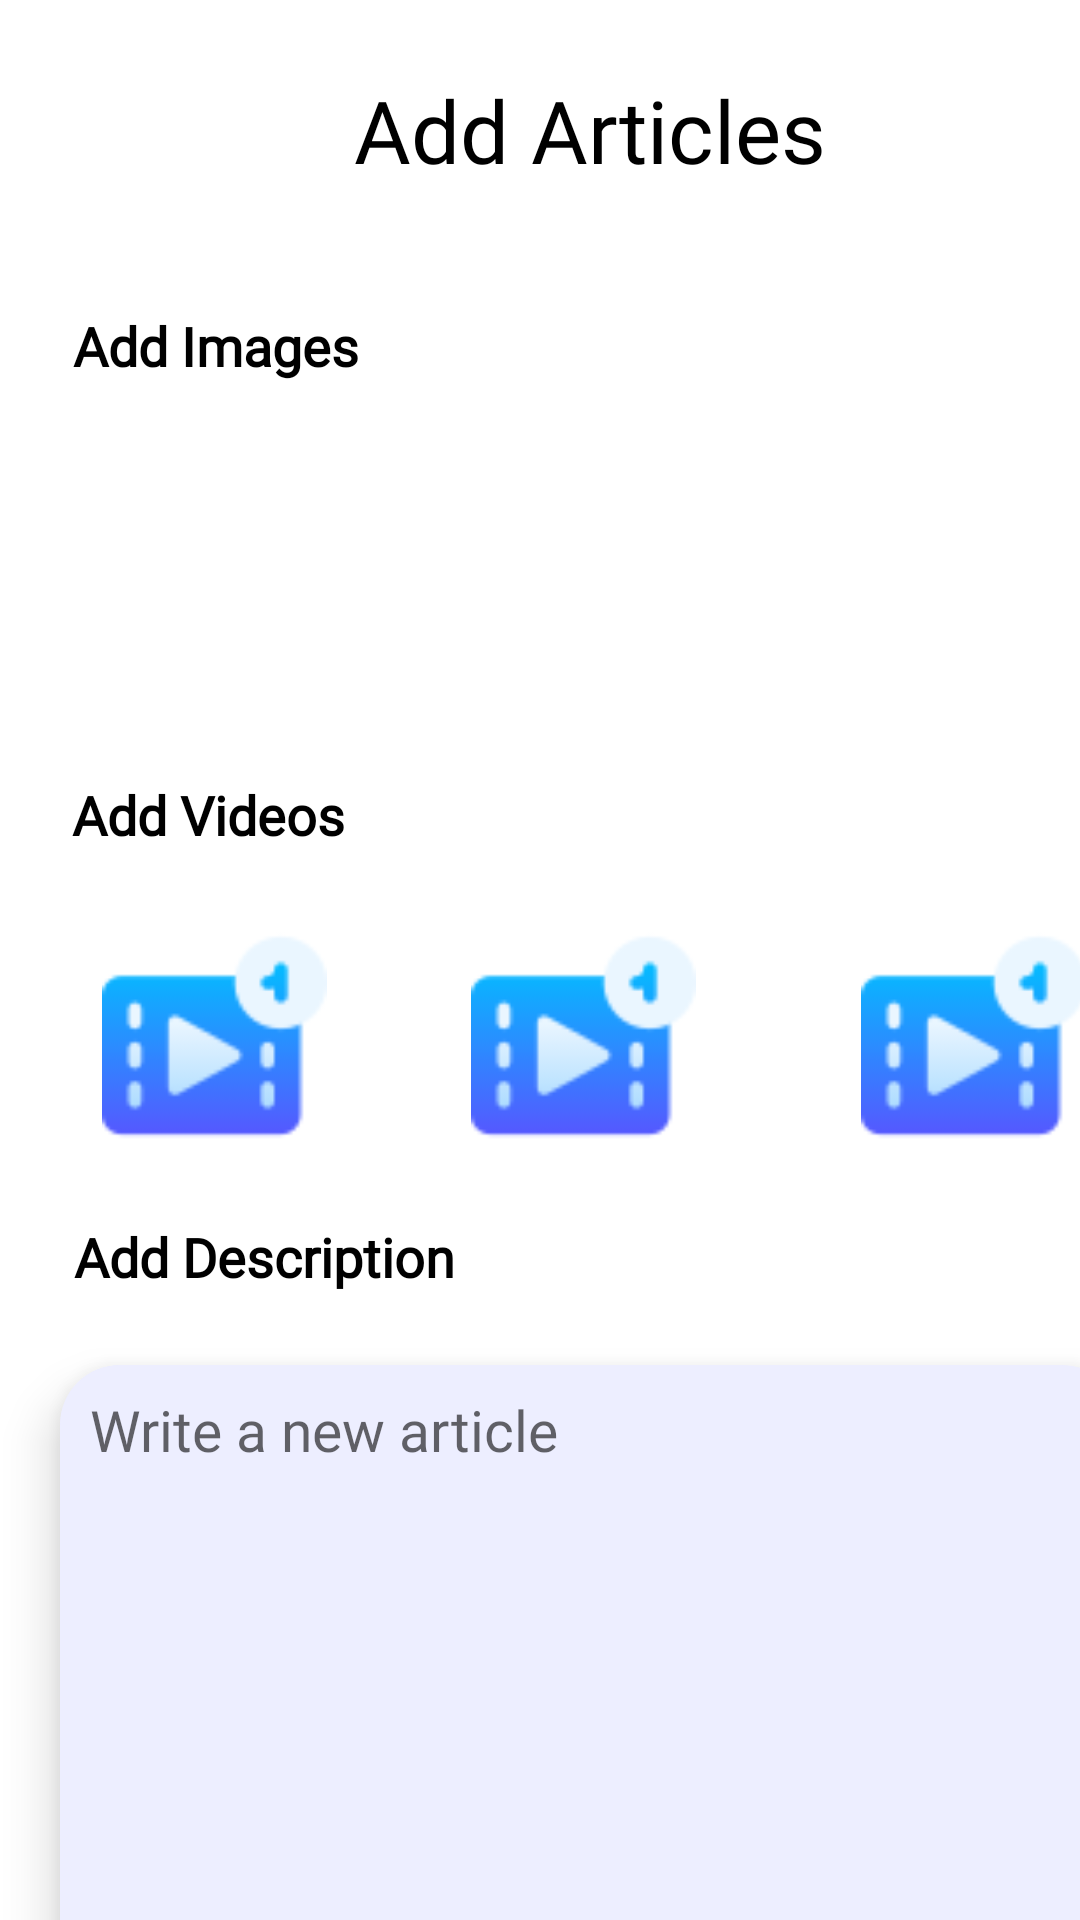

Reconstruct the res/layout file that produces this screen, plus the resources it refers to.
<!-- AndroidManifest.xml: application theme Theme.UEE_Admin_App -->
<!-- res/layout/activity_new_article.xml -->
<?xml version="1.0" encoding="utf-8"?>
<androidx.constraintlayout.widget.ConstraintLayout xmlns:android="http://schemas.android.com/apk/res/android"
    xmlns:app="http://schemas.android.com/apk/res-auto"
    xmlns:tools="http://schemas.android.com/tools"
    android:layout_width="match_parent"
    android:layout_height="match_parent">

    <androidx.constraintlayout.widget.ConstraintLayout
        android:layout_width="391dp"
        android:layout_height="849dp"
        tools:layout_editor_absoluteX="1dp"
        tools:layout_editor_absoluteY="1dp">

        <TextView
            android:id="@+id/textView17"
            android:layout_width="wrap_content"
            android:layout_height="wrap_content"
            android:layout_marginTop="24dp"
            android:fontFamily="@font/quicksand_bold"
            android:text="@string/ADDARTICLE"
            android:textColor="@color/black"
            android:textSize="29dp"
            app:layout_constraintBottom_toTopOf="@+id/textView18"
            app:layout_constraintEnd_toEndOf="parent"
            app:layout_constraintHorizontal_bias="0.506"
            app:layout_constraintStart_toStartOf="parent"
            app:layout_constraintTop_toTopOf="parent"
            app:layout_constraintVertical_bias="0.0" />

        <TextView
            android:id="@+id/textView18"
            android:layout_width="wrap_content"
            android:layout_height="wrap_content"
            android:layout_marginBottom="24dp"
            android:fontFamily="@font/quicksand_regular"
            android:text="@string/ADDIMAGE"
            android:textColor="@color/black"
            android:textSize="18dp"
            android:textStyle="bold"
            app:layout_constraintBottom_toTopOf="@+id/imageView30"
            app:layout_constraintEnd_toEndOf="parent"
            app:layout_constraintHorizontal_bias="0.082"
            app:layout_constraintStart_toStartOf="parent" />

        <ImageView
            android:id="@+id/imageView28"
            android:layout_width="84dp"
            android:layout_height="84dp"
            android:layout_marginStart="20dp"
            android:layout_marginBottom="24dp"
            app:layout_constraintBottom_toTopOf="@+id/textView19"
            app:layout_constraintStart_toStartOf="parent"
            app:srcCompat="@drawable/addimage" />

        <ImageView
            android:id="@+id/imageView29"
            android:layout_width="84dp"
            android:layout_height="84dp"
            android:layout_marginStart="40dp"
            android:layout_marginBottom="24dp"
            app:layout_constraintBottom_toTopOf="@+id/textView19"
            app:layout_constraintStart_toEndOf="@+id/imageView28"
            app:srcCompat="@drawable/addimage" />

        <ImageView
            android:id="@+id/imageView30"
            android:layout_width="84dp"
            android:layout_height="84dp"
            android:layout_marginBottom="24dp"
            app:layout_constraintBottom_toTopOf="@+id/textView19"
            app:layout_constraintEnd_toEndOf="parent"
            app:layout_constraintHorizontal_bias="0.658"
            app:layout_constraintStart_toEndOf="@+id/imageView29"
            app:srcCompat="@drawable/addimage" />

        <TextView
            android:id="@+id/textView19"
            android:layout_width="wrap_content"
            android:layout_height="wrap_content"
            android:layout_marginStart="24dp"
            android:layout_marginBottom="24dp"
            android:fontFamily="@font/quicksand_regular"
            android:text="@string/ADDVIDEOS"
            android:textColor="@color/black"
            android:textSize="18dp"
            android:textStyle="bold"
            app:layout_constraintBottom_toTopOf="@+id/imageView33"
            app:layout_constraintStart_toStartOf="parent" />

        <ImageView
            android:id="@+id/imageView31"
            android:layout_width="79dp"
            android:layout_height="75dp"
            android:layout_marginStart="32dp"
            android:layout_marginBottom="24dp"
            app:layout_constraintBottom_toTopOf="@+id/textView20"
            app:layout_constraintStart_toStartOf="parent"
            app:srcCompat="@drawable/video1" />

        <ImageView
            android:id="@+id/imageView32"
            android:layout_width="79dp"
            android:layout_height="75dp"
            android:layout_marginStart="44dp"
            android:layout_marginBottom="24dp"
            app:layout_constraintBottom_toTopOf="@+id/textView20"
            app:layout_constraintStart_toEndOf="@+id/imageView31"
            app:srcCompat="@drawable/video1" />

        <ImageView
            android:id="@+id/imageView33"
            android:layout_width="79dp"
            android:layout_height="75dp"
            android:layout_marginBottom="24dp"
            app:layout_constraintBottom_toTopOf="@+id/textView20"
            app:layout_constraintEnd_toEndOf="parent"
            app:layout_constraintHorizontal_bias="0.653"
            app:layout_constraintStart_toEndOf="@+id/imageView32"
            app:srcCompat="@drawable/video1" />

        <TextView
            android:id="@+id/textView20"
            android:layout_width="wrap_content"
            android:layout_height="wrap_content"
            android:layout_marginBottom="24dp"
            android:fontFamily="@font/quicksand_regular"
            android:text="@string/ADDDESCRIPTION"
            android:textColor="@color/black"
            android:textSize="18dp"
            android:textStyle="bold"
            app:layout_constraintBottom_toTopOf="@+id/cardView"
            app:layout_constraintEnd_toEndOf="parent"
            app:layout_constraintHorizontal_bias="0.093"
            app:layout_constraintStart_toStartOf="parent"
           />

        <Button
            android:id="@+id/Addsa"
            android:layout_width="91dp"
            android:layout_height="45dp"
            android:layout_marginStart="56dp"
            android:layout_marginBottom="56dp"
            android:text="Add"
            app:layout_constraintBottom_toBottomOf="parent"
            app:layout_constraintStart_toStartOf="parent"
            android:textAllCaps="false"
            android:fontFamily="@font/quicksand_bold"
            android:background="@drawable/btnaddcancel"
            android:textColor="@color/white"/>

        <Button
            android:id="@+id/Cncelsa"
            android:layout_width="wrap_content"
            android:layout_height="wrap_content"
            android:layout_marginBottom="56dp"
            android:fontFamily="@font/quicksand_bold"
            android:text="Cancel"
            android:textAllCaps="false"
            app:layout_constraintBottom_toBottomOf="parent"
            app:layout_constraintEnd_toEndOf="parent"
            app:layout_constraintHorizontal_bias="0.57"
            app:layout_constraintStart_toEndOf="@+id/Addsa"
            android:background="@drawable/btnaddcancel"
            android:textColor="@color/white"/>

        <androidx.cardview.widget.CardView
            android:id="@+id/cardView"
            android:layout_width="354dp"
            android:layout_height="250dp"
            android:layout_marginStart="20dp"
            android:layout_marginBottom="40dp"
            app:cardBackgroundColor="#EDEEFF"
            app:cardCornerRadius="20dp"
            app:cardElevation="10dp"
            app:layout_constraintBottom_toTopOf="@+id/Cncelsa"
            app:layout_constraintStart_toStartOf="parent">>

            <EditText
                android:id="@+id/editTextTextPersonName2"
                android:layout_width="match_parent"
                android:layout_height="43dp"
                android:background="#EDEEFF"
                android:drawablePadding="18dp"
                android:ems="10"
                android:fontFamily="@font/quicksand_semibold"
                android:inputType="textPersonName"
                android:textSize="19dp"
                android:hint="Write a new article "
                android:paddingStart="10dp"/>

        </androidx.cardview.widget.CardView>

    </androidx.constraintlayout.widget.ConstraintLayout>
</androidx.constraintlayout.widget.ConstraintLayout>
<!-- resources referenced by this layout -->
<resources>
  <!-- drawable btnaddcancel (drawable) -->
  <?xml version="1.0" encoding="utf-8"?>
  <shape xmlns:android="http://schemas.android.com/apk/res/android" android:shape="rectangle">
  
      <corners android:radius="13dp" />
      <stroke android:color="@null"/>
      <gradient android:angle="90"
  
  
          android:startColor="#2979D2"
          android:endColor="#2979D2"  />
  
  
  </shape>
  <!-- drawable video1: png bitmap (drawable, 2166 bytes) -->
  <string name="ADDARTICLE">Add Articles</string>
  <string name="ADDDESCRIPTION">Add Description</string>
  <string name="ADDIMAGE">Add Images</string>
  <string name="ADDVIDEOS">Add Videos</string>
  <style name="Theme.UEE_Admin_App" parent="Theme.MaterialComponents.DayNight.NoActionBar">
          
          <item name="colorPrimary">@color/purple_500</item>
          <item name="colorPrimaryVariant">@color/purple_700</item>
          <item name="colorOnPrimary">@color/white</item>
          
          <item name="colorSecondary">@color/teal_200</item>
          <item name="colorSecondaryVariant">@color/teal_700</item>
          <item name="colorOnSecondary">@color/black</item>
          
          <item name="android:statusBarColor" tools:targetApi="l">?attr/colorPrimaryVariant</item>
          
          <item name="android:windowTranslucentStatus">true</item>
          <item name="android:windowTranslucentNavigation">true</item>
          <item name="android:windowDisablePreview">true</item>
      </style>
  <!-- not gathered from this repository: default colours our renderer supplied (Android Studio template values) -->
  <color name="purple_500">#FF6200EE</color>
  <color name="purple_700">#FF3700B3</color>
  <color name="teal_200">#FF03DAC5</color>
  <color name="teal_700">#FF018786</color>
  <color name="black">#FF000000</color>
  <color name="white">#FFFFFFFF</color>
</resources>
